Photos from the image-classification dataset "balanced_dataset" in the GitHub repository Ngangbam-Elvish/Brain-Tumor-Classification. Its 4 classes are: glioma, meningioma, no tumor, pituitary tumor.

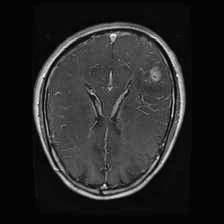
Label: glioma

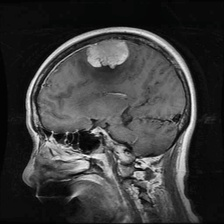
Label: meningioma

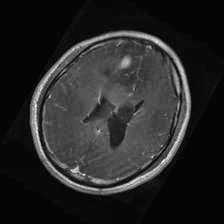
Label: glioma

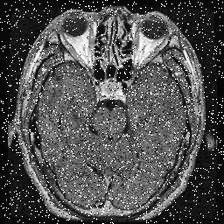
Label: pituitary tumor

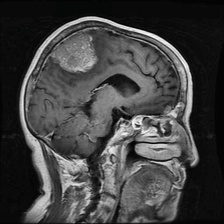
Label: meningioma

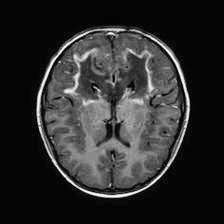
Label: no tumor
